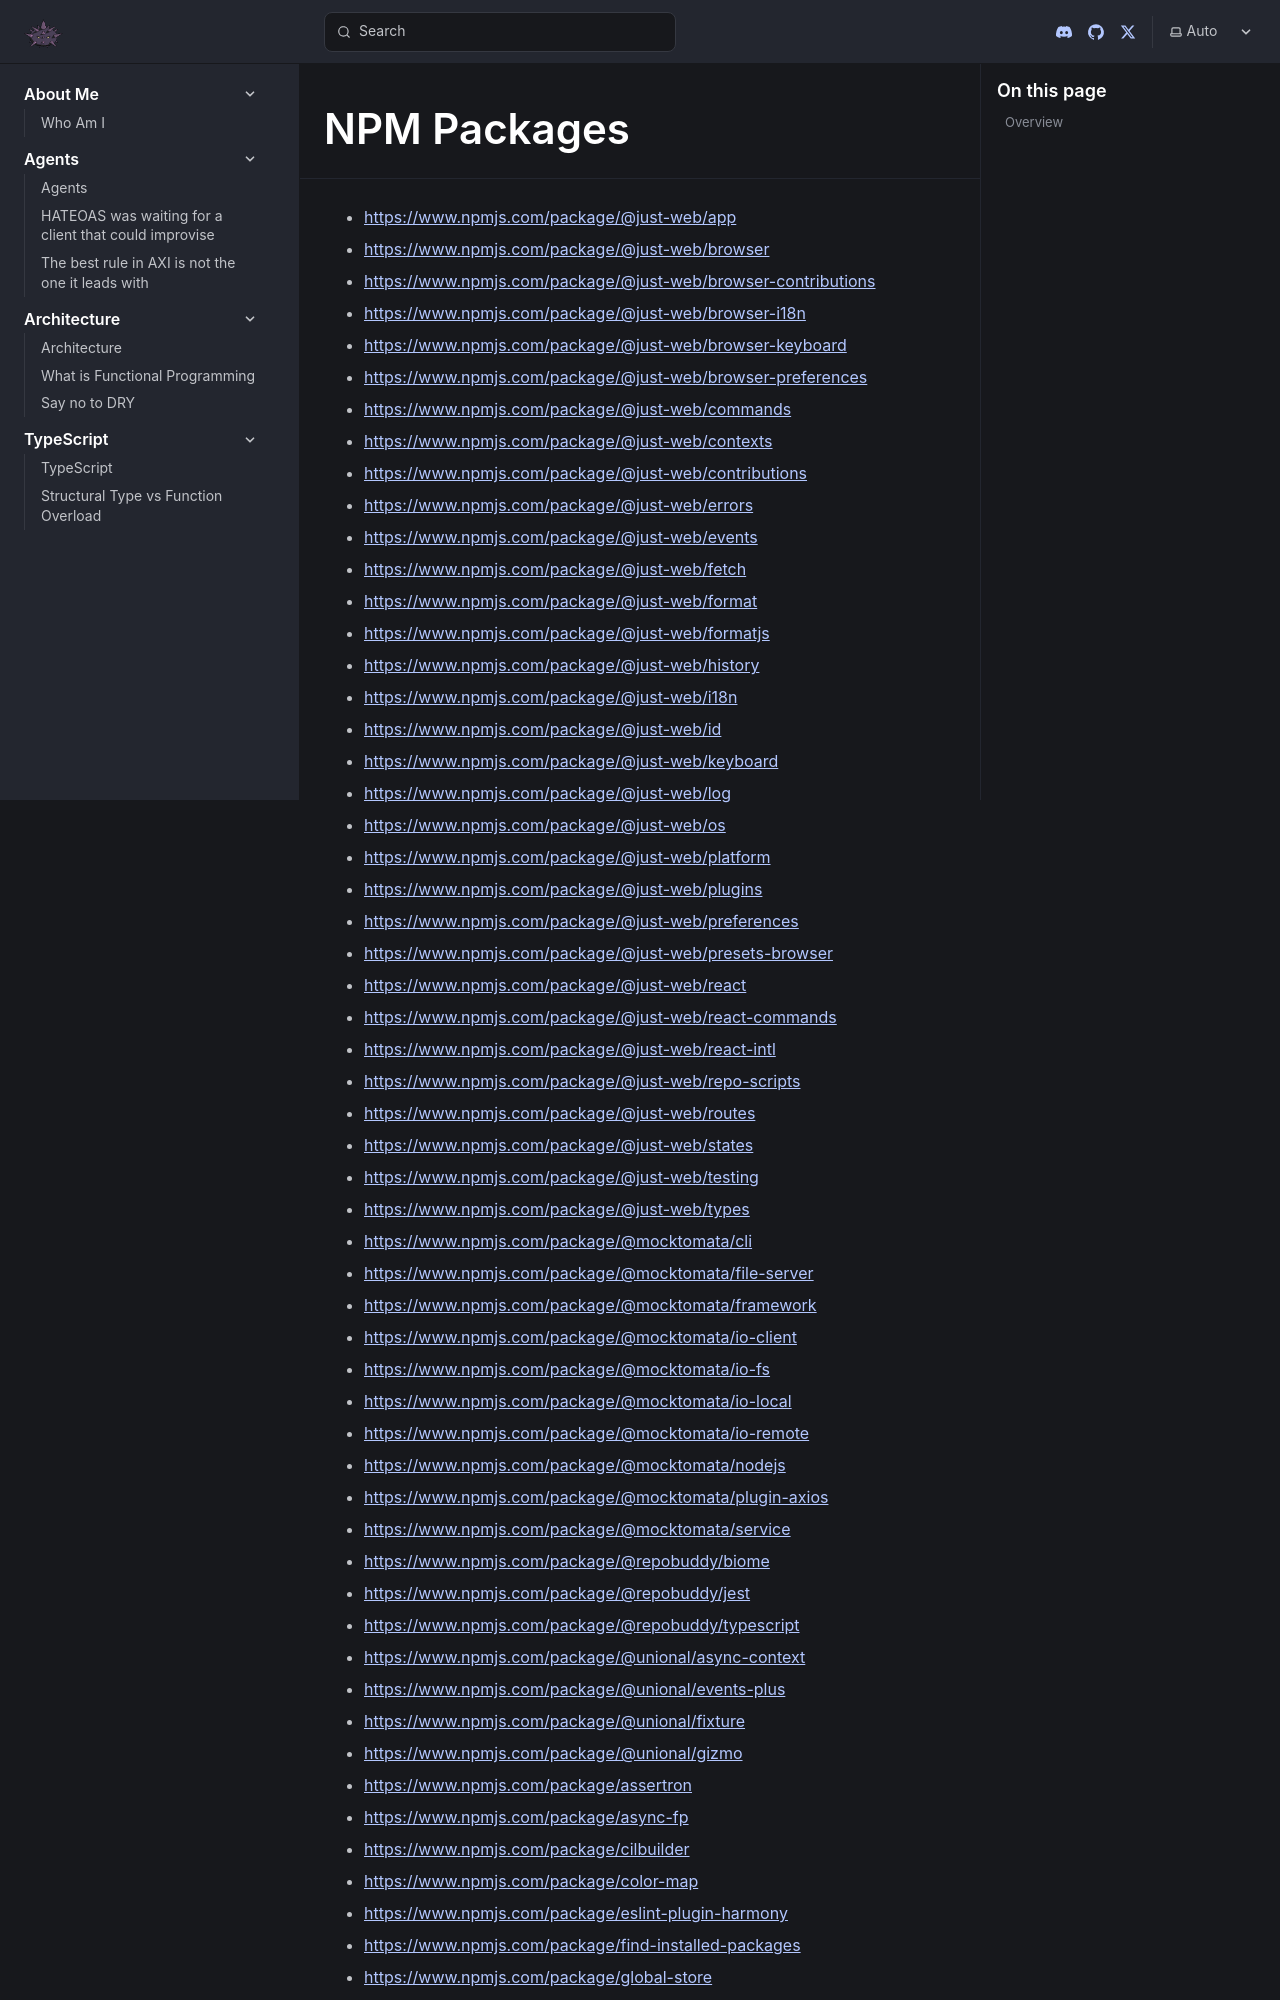

repository: unional/unional.github.io · page: projects/npm_packages/index.html · generator: docusaurus

---
title: NPM Packages
---

- <https://www.npmjs.com/package/@just-web/app>
- <https://www.npmjs.com/package/@just-web/browser>
- <https://www.npmjs.com/package/@just-web/browser-contributions>
- <https://www.npmjs.com/package/@just-web/browser-i18n>
- <https://www.npmjs.com/package/@just-web/browser-keyboard>
- <https://www.npmjs.com/package/@just-web/browser-preferences>
- <https://www.npmjs.com/package/@just-web/commands>
- <https://www.npmjs.com/package/@just-web/contexts>
- <https://www.npmjs.com/package/@just-web/contributions>
- <https://www.npmjs.com/package/@just-web/errors>
- <https://www.npmjs.com/package/@just-web/events>
- <https://www.npmjs.com/package/@just-web/fetch>
- <https://www.npmjs.com/package/@just-web/format>
- <https://www.npmjs.com/package/@just-web/formatjs>
- <https://www.npmjs.com/package/@just-web/history>
- <https://www.npmjs.com/package/@just-web/i18n>
- <https://www.npmjs.com/package/@just-web/id>
- <https://www.npmjs.com/package/@just-web/keyboard>
- <https://www.npmjs.com/package/@just-web/log>
- <https://www.npmjs.com/package/@just-web/os>
- <https://www.npmjs.com/package/@just-web/platform>
- <https://www.npmjs.com/package/@just-web/plugins>
- <https://www.npmjs.com/package/@just-web/preferences>
- <https://www.npmjs.com/package/@just-web/presets-browser>
- <https://www.npmjs.com/package/@just-web/react>
- <https://www.npmjs.com/package/@just-web/react-commands>
- <https://www.npmjs.com/package/@just-web/react-intl>
- <https://www.npmjs.com/package/@just-web/repo-scripts>
- <https://www.npmjs.com/package/@just-web/routes>
- <https://www.npmjs.com/package/@just-web/states>
- <https://www.npmjs.com/package/@just-web/testing>
- <https://www.npmjs.com/package/@just-web/types>
- <https://www.npmjs.com/package/@mocktomata/cli>
- <https://www.npmjs.com/package/@mocktomata/file-server>
- <https://www.npmjs.com/package/@mocktomata/framework>
- <https://www.npmjs.com/package/@mocktomata/io-client>
- <https://www.npmjs.com/package/@mocktomata/io-fs>
- <https://www.npmjs.com/package/@mocktomata/io-local>
- <https://www.npmjs.com/package/@mocktomata/io-remote>
- <https://www.npmjs.com/package/@mocktomata/nodejs>
- <https://www.npmjs.com/package/@mocktomata/plugin-axios>
- <https://www.npmjs.com/package/@mocktomata/service>
- <https://www.npmjs.com/package/@repobuddy/biome>
- <https://www.npmjs.com/package/@repobuddy/jest>
- <https://www.npmjs.com/package/@repobuddy/typescript>
- <https://www.npmjs.com/package/@unional/async-context>
- <https://www.npmjs.com/package/@unional/events-plus>
- <https://www.npmjs.com/package/@unional/fixture>
- <https://www.npmjs.com/package/@unional/gizmo>
- <https://www.npmjs.com/package/assertron>
- <https://www.npmjs.com/package/async-fp>
- <https://www.npmjs.com/package/cilbuilder>
- <https://www.npmjs.com/package/color-map>
- <https://www.npmjs.com/package/eslint-plugin-harmony>
- <https://www.npmjs
